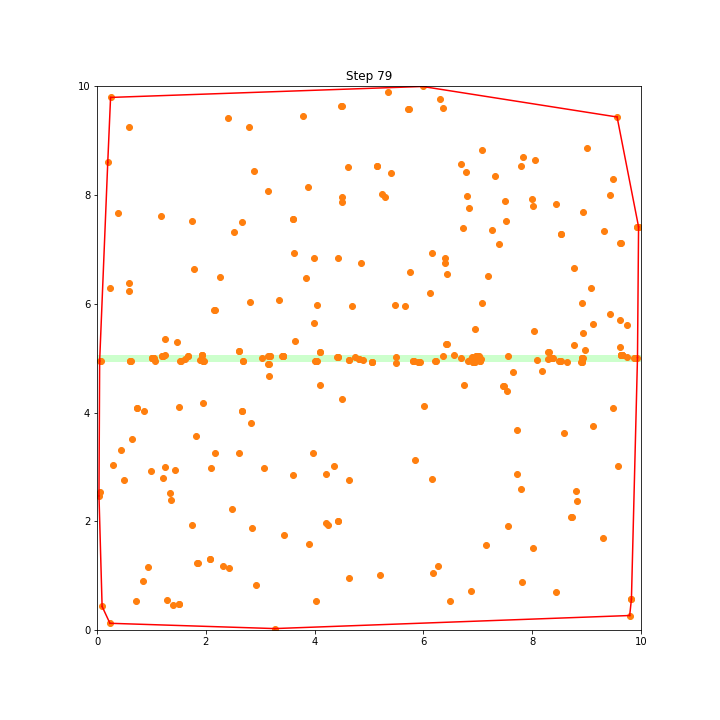

Source data for this figure (header and first rows):
Sim No:, 1, , N:, 1.0, , d:, 0.13
Step No:, 79, , N_bact:, 327, , N_food:, 0
Symbol:, pos x:, pos y:
H, 9.62, 7.12
H, 8.50, 4.95
H, 8.00, 7.92
H, 5.34, 9.89
H, 0.98, 2.92
H, 2.14, 5.88
H, 0.23, 0.12
H, 0.63, 3.51
H, 8.83, 2.37
H, 3.40, 5.04
H, 0.43, 3.31
H, 1.24, 2.99
H, 2.51, 7.31
H, 8.63, 4.93
H, 6.88, 5.02
H, 2.66, 4.02
H, 0.70, 0.52
H, 3.14, 5.03
H, 1.24, 5.34
H, 4.41, 5.01
H, 4.50, 7.87
H, 6.38, 6.75
H, 7.32, 8.34
H, 6.69, 5.00
H, 1.83, 1.22
H, 4.25, 1.92
H, 0.94, 1.15
H, 6.15, 6.94
H, 1.60, 4.99
H, 0.49, 2.76
H, 9.73, 5.60
H, 4.62, 4.97
H, 2.48, 2.22
H, 3.60, 2.84
H, 2.67, 7.50
H, 6.11, 6.19
H, 9.00, 8.86
H, 4.20, 2.86
H, 2.39, 9.42
H, 2.67, 4.94
H, 8.53, 7.28
H, 7.03, 5.04
H, 6.99, 5.04
H, 7.71, 2.86
H, 7.08, 6.01
H, 7.50, 7.89
H, 9.43, 8.01
H, 6.73, 7.40
H, 4.69, 5.96
H, 7.04, 4.95
H, 6.37, 5.03
H, 3.87, 8.14
H, 2.80, 6.03
H, 2.60, 5.13
H, 1.94, 4.16
H, 6.43, 6.54
H, 8.02, 7.80
H, 0.86, 4.02
... 269 more rows
